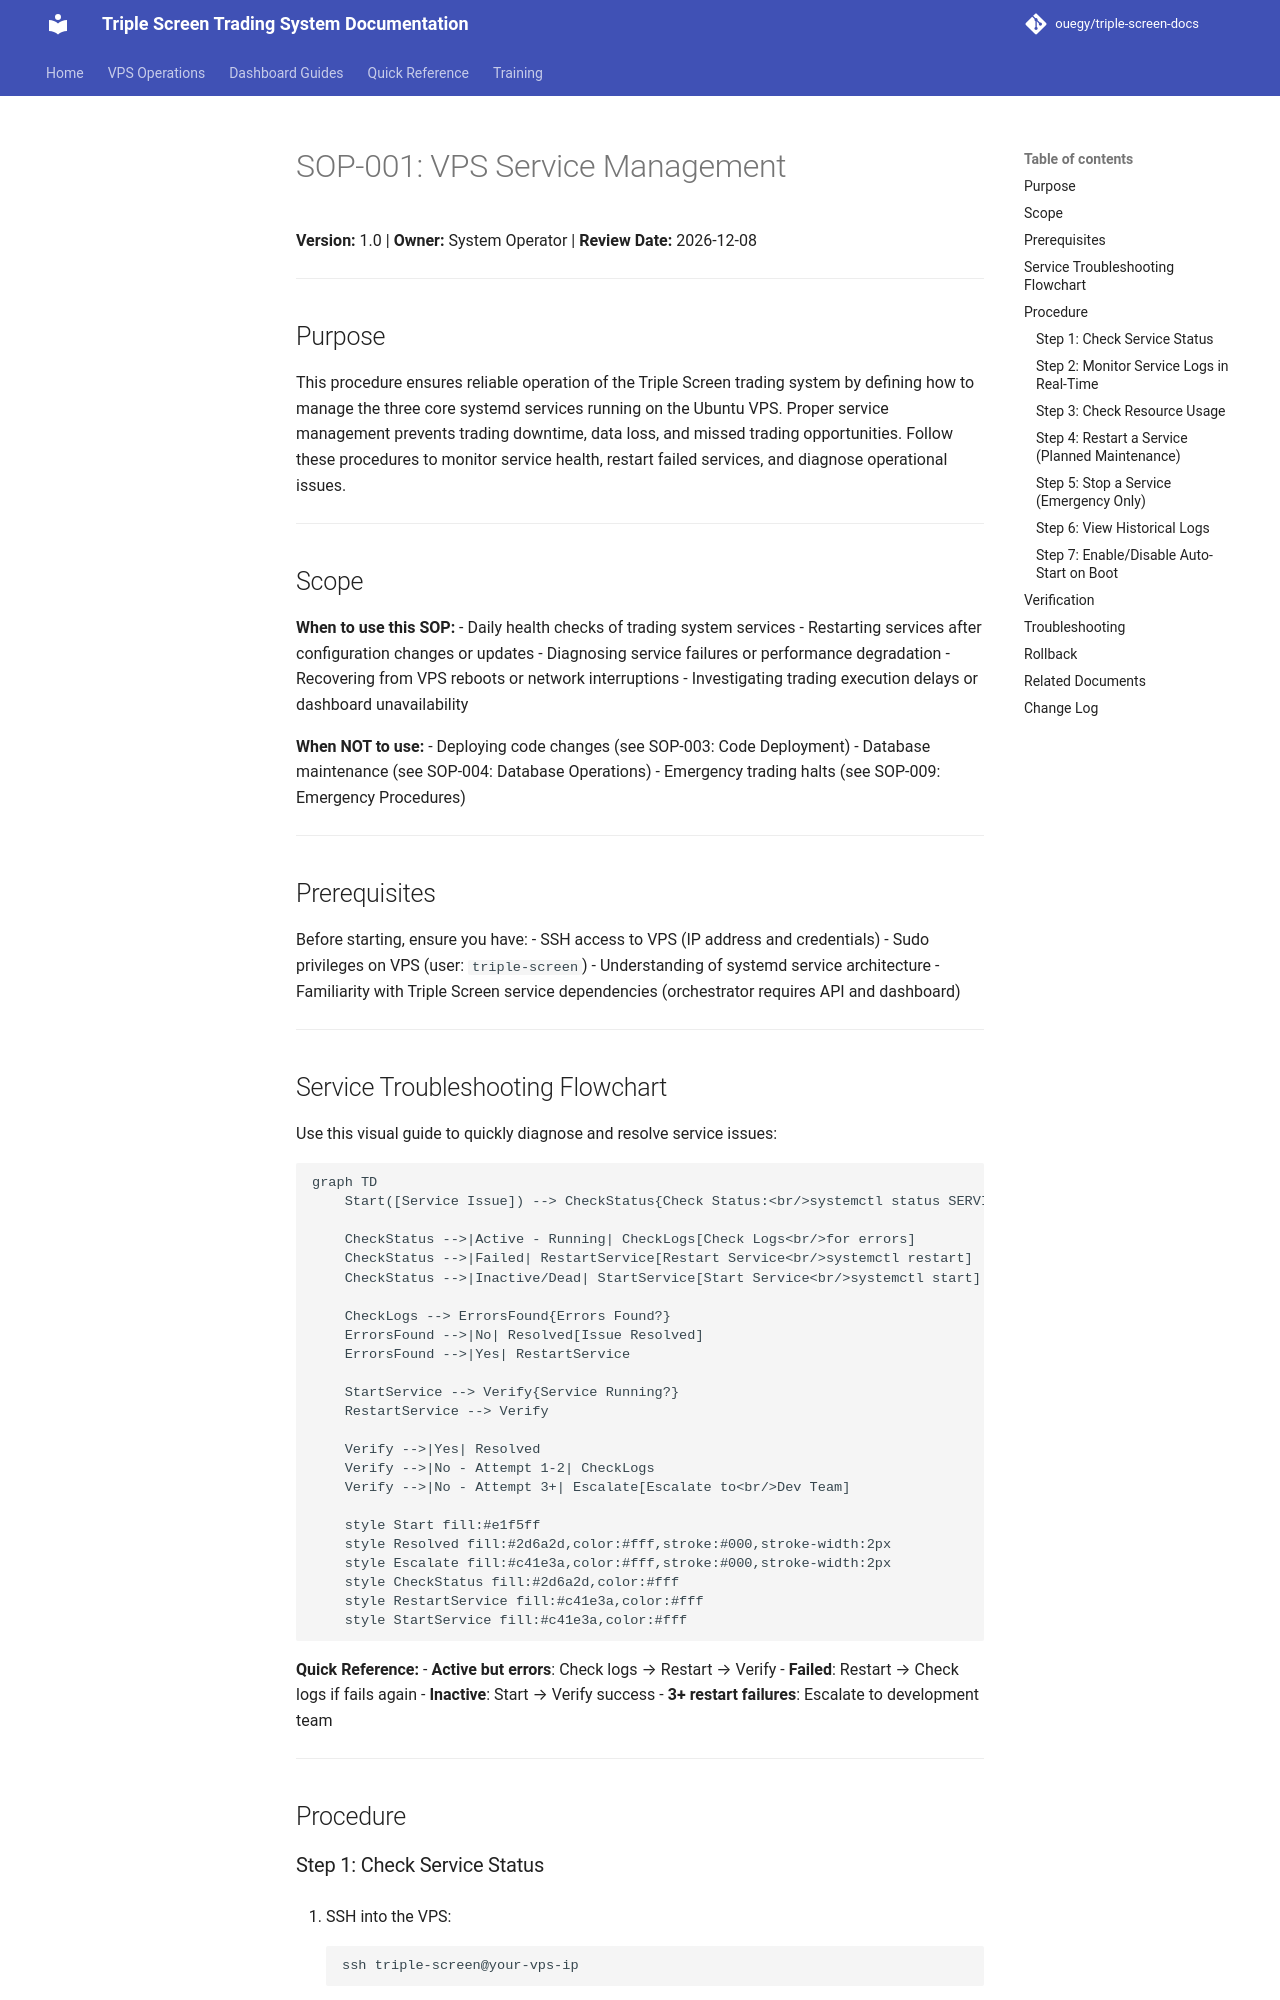

repository: ouegy/triple-screen-docs · page: SOP-001-vps-service-management/index.html · generator: mkdocs

# SOP-001: VPS Service Management

**Version:** 1.0 | **Owner:** System Operator | **Review Date:** 2026-12-08

---

## Purpose

This procedure ensures reliable operation of the Triple Screen trading system by defining how to manage the three core systemd services running on the Ubuntu VPS. Proper service management prevents trading downtime, data loss, and missed trading opportunities. Follow these procedures to monitor service health, restart failed services, and diagnose operational issues.

---

## Scope

**When to use this SOP:**
- Daily health checks of trading system services
- Restarting services after configuration changes or updates
- Diagnosing service failures or performance degradation
- Recovering from VPS reboots or network interruptions
- Investigating trading execution delays or dashboard unavailability

**When NOT to use:**
- Deploying code changes (see SOP-003: Code Deployment)
- Database maintenance (see SOP-004: Database Operations)
- Emergency trading halts (see SOP-009: Emergency Procedures)

---

## Prerequisites

Before starting, ensure you have:
-  SSH access to VPS (IP address and credentials)
-  Sudo privileges on VPS (user: `triple-screen`)
-  Understanding of systemd service architecture
-  Familiarity with Triple Screen service dependencies (orchestrator requires API and dashboard)

---
